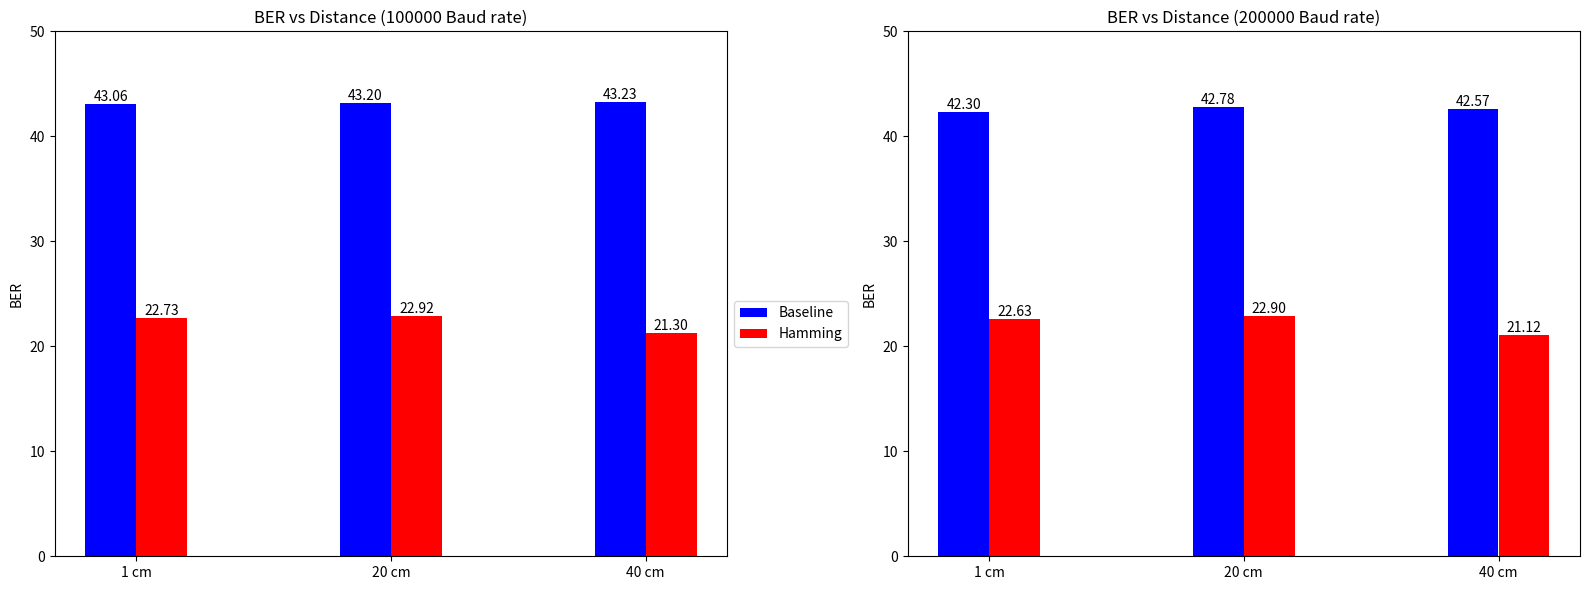

The matplotlib source for this figure:
import matplotlib.pyplot as plt
import numpy as np

def convert_comma_strings_to_float(data_list):
    return [float(item.replace(',', '.')) for item in data_list]

def plot_combined(baseline_perf, hamming_perf, baseline_time, hamming_time, labels):
    fig, (ax1, ax2) = plt.subplots(1, 2, figsize=(16, 6))

    # Prepare x-axis positions
    x = np.arange(len(labels))  # Positions of the groups
    width = 0.2  # Set the bar width

    # Convert all string data to floats
    baseline_perf = convert_comma_strings_to_float(baseline_perf)
    hamming_perf = convert_comma_strings_to_float(hamming_perf)
    baseline_time = convert_comma_strings_to_float(baseline_time)
    hamming_time = convert_comma_strings_to_float(hamming_time)

    # Plot performance metrics
    bars1 = ax1.bar(x - width/2, baseline_perf, width, color='blue', label='Baseline')
    bars2 = ax1.bar(x + width/2, hamming_perf, width, color='red', label='Hamming')
    ax1.set_title('BER vs Distance (100000 Baud rate)')
    ax1.set_ylabel('BER')
    ax1.set_xticks(x)
    ax1.set_xticklabels(labels)
    ax1.bar_label(bars1, fmt='%.2f')  # Label for baseline bars
    ax1.bar_label(bars2, fmt='%.2f')  # Label for hamming bars
    ax1.legend(loc='upper left', bbox_to_anchor=(1, 0.5))
    ax1.set_ylim(0, 50)

    # Plot time durations
    bars3 = ax2.bar(x - width/2, baseline_time, width, color='blue', label='Baseline')
    bars4 = ax2.bar(x + width/2, hamming_time, width, color='red', label='Hamming')
    ax2.set_title('BER vs Distance (200000 Baud rate)')
    ax2.set_ylabel('BER')
    ax2.set_xticks(x)
    ax2.set_xticklabels(labels)
    ax2.bar_label(bars3, fmt='%.2f')  # Label for baseline time bars
    ax2.bar_label(bars4, fmt='%.2f')  # Label for hamming time bars
    ax2.set_ylim(0, 50)

    plt.tight_layout()
    plt.savefig('combined_comparison.png')
    plt.show()

if __name__ == "__main__":
    baseline_perf = ['43,06', '43,2', '43,23']
    hamming_perf = ['22,73', '22,92', '21,3']
    baseline_time = ['42,3', '42,78', '42,57']
    hamming_time = ['22,63', '22,9', '21.12']

    # Custom names for each model
    labels = ['1 cm', '20 cm', '40 cm']
    
    plot_combined(baseline_perf, hamming_perf, baseline_time, hamming_time, labels)
